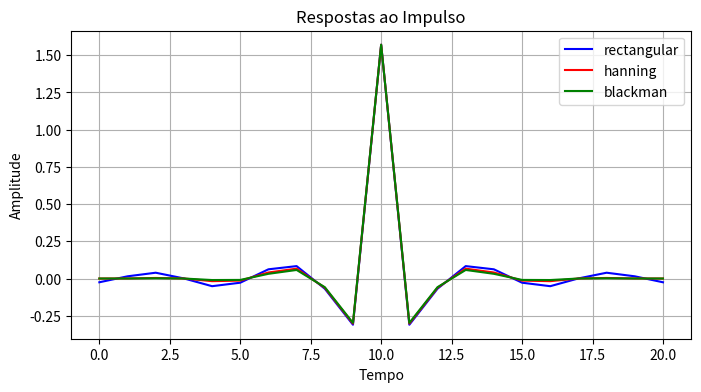
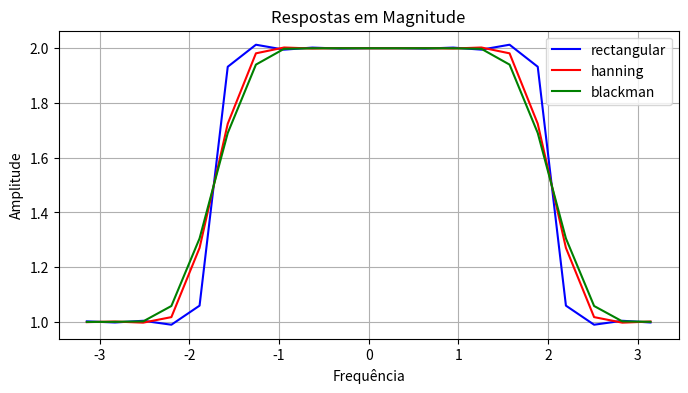
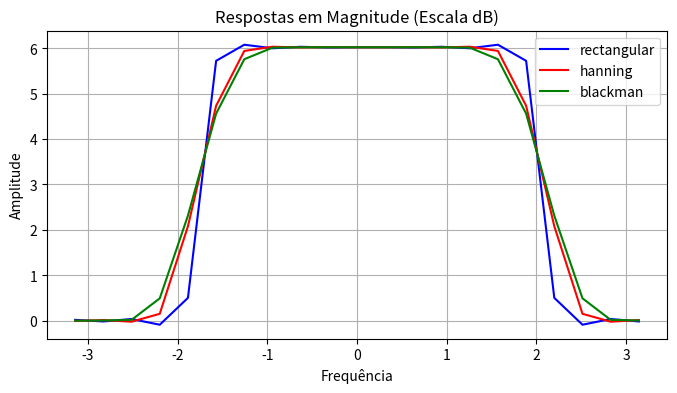

These charts were generated, in order, by the following Python code:
import numpy as np
import math as mt
import matplotlib.pyplot as plt
from scipy import signal

# Função para plotagem de gráficos
def plot_graph(x, y, title, xlabel, ylabel, y2=None, y3=None, label=None, label2=None, label3=None, color='blue', color2='red',color3='green', mode='plot'):
    plt.figure(figsize=(8, 4))
    
    if(mode == 'plot'):
        plt.plot(x, y, label=label, color=color)
        if(y2 is not None):
            plt.plot(x, y2, label=label2, color=color2)
        if(y3 is not None):
            plt.plot(x, y3, label=label3, color=color3)
    elif(mode == 'stem'):
        plt.stem(x, y, label=label)
        if(y2 is not None):
            plt.stem(x, y2, label=label2)
        if(y3 is not None):
            plt.stem(x, y3, label=label3)
    
    # Adicionar um título ao gráfico
    plt.title(title)
    # Adicionar rótulos aos eixos
    plt.xlabel(xlabel)
    plt.ylabel(ylabel)
    plt.grid(True)
    
    if(label is not None):
        # Adicionar uma legenda
        plt.legend()
    
    plt.show()


#__________________________ Questão 01 _____________________________________

# Define parâmetros 
cutOffFreq = 0.5 * np.pi # Frequência de corte
M = 20 #ordem
n = np.arange(0, M+1) # amostras

# Define a janela retangular
rectangularWindow = np.ones(M+1)

# Define a janela de Hanning
hanningWindow = 0.5 - 0.5 * np.cos(2 * np.pi * n / M)

# Define a janela de Blackman
blackmanWindow = 0.42 - 0.5 * np.cos(2 * np.pi * n / M) + 0.08 * np.cos(4 * np.pi * n / M)

# Função para gerar a resposta ao inpulso dos filtros FIR
def fir_filter(frequencyCutoff, window):
    h = frequencyCutoff * np.sinc(frequencyCutoff * (n - M/2)) * window
    return h

# Definição dos Filtros FIR
rectangular_filter = fir_filter(cutOffFreq, rectangularWindow)
hanning_filter = fir_filter(cutOffFreq, hanningWindow)
blackman_filter = fir_filter(cutOffFreq, blackmanWindow)

plot_graph(n, rectangular_filter, 'Respostas ao Impulso', 'Tempo', 'Amplitude', y2=hanning_filter, y3=blackman_filter, label='rectangular', label2='hanning', label3='blackman')

#__________________________ Questão 02 _____________________________________

# Gere as respostas em magnitude dos filtros
magnitude_rectangular = np.abs(np.fft.fft(rectangular_filter))
magnitude_hanning = np.abs(np.fft.fft(hanning_filter))
magnitude_blackman = np.abs(np.fft.fft(blackman_filter))

# Gere as frequências correspondentes
frequencies = np.linspace(-np.pi, np.pi, M+1)

plot_graph(frequencies, magnitude_rectangular, 'Respostas em Magnitude', 'Frequência', 'Amplitude', y2=magnitude_hanning, y3=magnitude_blackman, label='rectangular', label2='hanning', label3='blackman')


#__________________________ Questão 03 _____________________________________

plot_graph(frequencies, 20*np.log10(magnitude_rectangular), 'Respostas em Magnitude (Escala dB)', 'Frequência', 'Amplitude', y2=20*np.log10(magnitude_hanning), y3=20*np.log10(magnitude_blackman), label='rectangular', label2='hanning', label3='blackman')